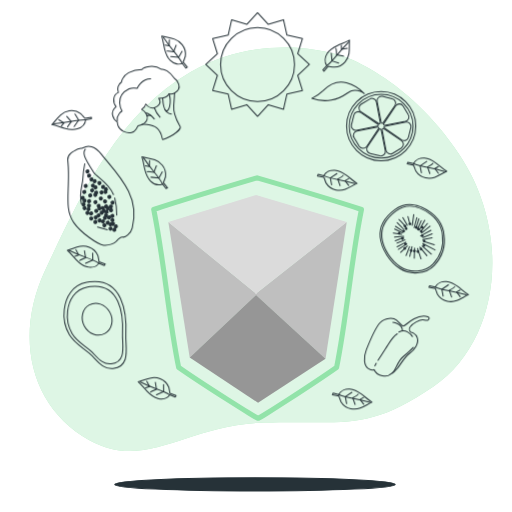
t = 0.00 s
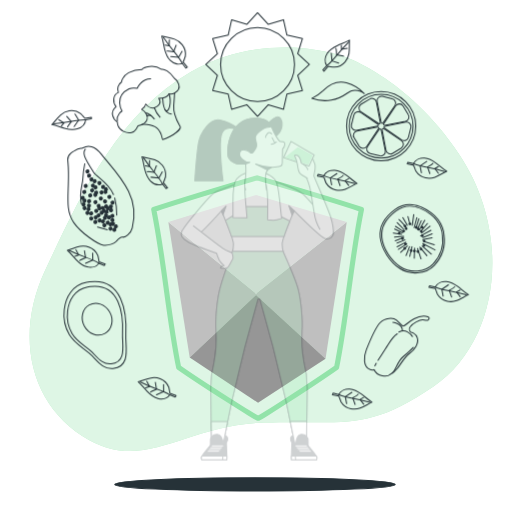
t = 0.25 s
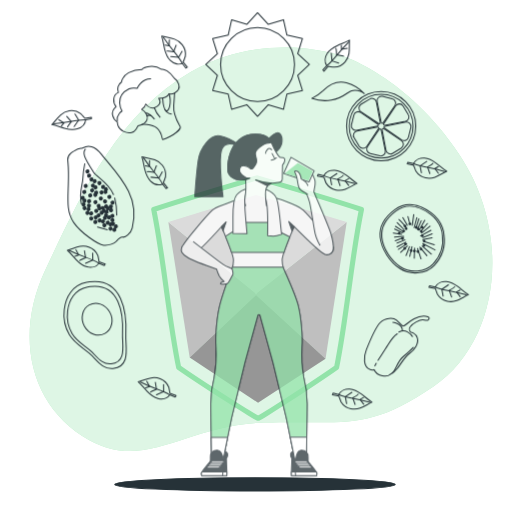
t = 0.50 s
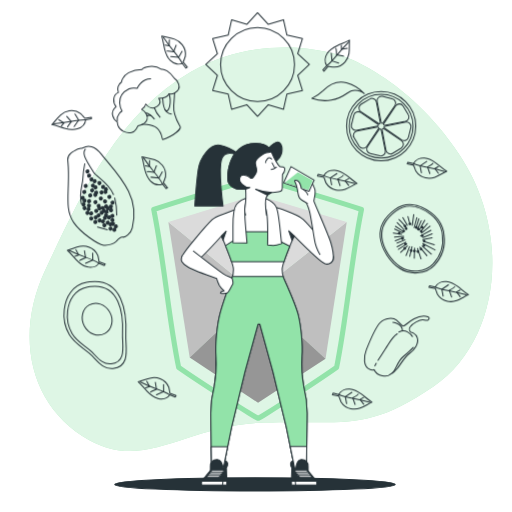
t = 0.75 s
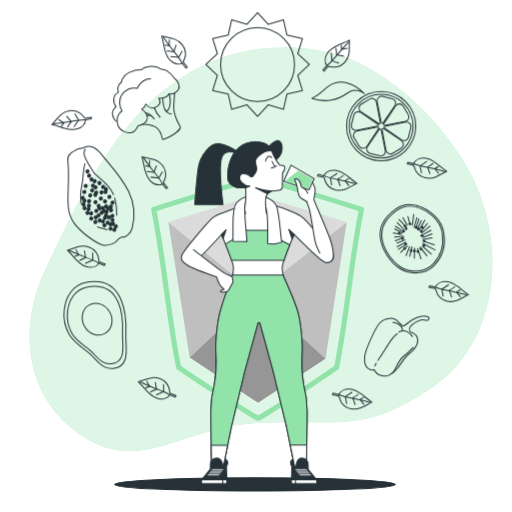
t = 1.00 s

The animated SVG that drew these frames (rendered in a browser with its animation timeline set to each time). Animation: 1 CSS @keyframes rule; one cycle of 1.00 s.

<svg class="animated" id="freepik_stories-boost-your-inmune-system" xmlns="http://www.w3.org/2000/svg" viewBox="0 0 500 500" version="1.1" xmlns:xlink="http://www.w3.org/1999/xlink" xmlns:svgjs="http://svgjs.com/svgjs"><style>svg#freepik_stories-boost-your-inmune-system:not(.animated) .animable {opacity: 0;}svg#freepik_stories-boost-your-inmune-system.animated #freepik--Character--inject-78 {animation: 1s 1 forwards cubic-bezier(.36,-0.01,.5,1.38) slideDown;animation-delay: 0s;}            @keyframes slideDown {                0% {                    opacity: 0;                    transform: translateY(-30px);                }                100% {                    opacity: 1;                    transform: translateY(0);                }            }        </style><g id="freepik--background-simple--inject-78" class="animable" style="transform-origin: 254.859px 243.357px;"><path d="M333.83,54.54S259.33,28.05,186.2,70.23s-110,125.9-141.73,193S31,398.49,86.85,429.6s93.79-14.75,172.11-17,99.38,9,164.37-35.28,76.74-148.73,25.47-226S333.83,54.54,333.83,54.54Z" style="fill: rgb(146, 227, 169); transform-origin: 254.859px 243.357px;" id="eld5h2qqokhm" class="animable"></path><g id="elazh02aa7y7v"><path d="M333.83,54.54S259.33,28.05,186.2,70.23s-110,125.9-141.73,193S31,398.49,86.85,429.6s93.79-14.75,172.11-17,99.38,9,164.37-35.28,76.74-148.73,25.47-226S333.83,54.54,333.83,54.54Z" style="fill: rgb(255, 255, 255); opacity: 0.7; transform-origin: 254.859px 243.357px;" class="animable"></path></g></g><g id="freepik--Shield--inject-78" class="animable" style="transform-origin: 251.565px 291.162px;"><path d="M353,204.55c-34-11.19-101.88-30.82-102-30.87,0,0-66.85,19.68-100.87,30.87,10.42,51.38,13.89,102.77,24.31,154.16,23.4,16.49,77.23,50.23,77.64,49.93.51.37,53.26-33.44,76.65-49.93C339.08,307.32,342.55,255.93,353,204.55Z" style="fill: none; stroke: rgb(146, 227, 169); stroke-linecap: round; stroke-linejoin: round; stroke-width: 5px; transform-origin: 251.565px 291.162px;" id="elb46r0vy5u3k" class="animable"></path><path d="M338.64,216.78c-29.21-9.61-87.49-26.47-87.63-26.51s-57.41,16.9-86.62,26.51c8.94,44.13,11.93,88.26,20.87,132.4,20.1,14.16,66.33,43.13,66.68,42.88.44.31,45.74-28.73,65.83-42.88C326.71,305,329.7,260.91,338.64,216.78Z" style="fill: none; transform-origin: 251.515px 291.166px;" id="el1kooezyfnnv" class="animable"></path><polygon points="185.26 349.18 250.9 287.34 164.39 216.78 185.26 349.18" style="fill: rgb(191, 191, 191); transform-origin: 207.645px 282.98px;" id="eleegnq4kyug" class="animable"></polygon><polygon points="317.89 350.44 249.17 287.34 338.64 216.78 317.89 350.44" style="fill: rgb(191, 191, 191); transform-origin: 293.905px 283.61px;" id="elkf6ysqg00k" class="animable"></polygon><polygon points="250.9 285.93 338.64 216.78 250.04 190.53 164.39 216.78 249.17 285.93 249.17 287.34 250.04 286.63 250.9 287.34 250.9 285.93" style="fill: rgb(219, 219, 219); transform-origin: 251.515px 238.935px;" id="elj2dk207uz68" class="animable"></polygon><polygon points="317.89 350.44 250.04 288.15 185.26 349.18 252 393.29 317.89 350.44" style="fill: rgb(150, 150, 150); transform-origin: 251.575px 340.72px;" id="eloawqjylvm1" class="animable"></polygon></g><g id="freepik--Floor--inject-78" class="animable" style="transform-origin: 249px 473.03px;"><ellipse cx="249" cy="473.03" rx="137" ry="6.5" style="fill: rgb(38, 50, 56); stroke: rgb(38, 50, 56); stroke-linecap: round; stroke-linejoin: round; transform-origin: 249px 473.03px;" id="elq0g8bvmg5ql" class="animable"></ellipse></g><g id="freepik--Character--inject-78" class="animable animator-active" style="transform-origin: 251.494px 304.904px;"><path d="M205.44,458.11s-8.83,10.27-8.83,11.71a7.32,7.32,0,0,0,.41,2.47h24.45a60.8,60.8,0,0,0,0-6.78c-.2-3.7-.41-10.07-.41-10.07s1.65-2.47,1.23-4.52-2.87-2.47-3.49-2.47c0,0-6.24-1.74-9.25,1.23Z" style="fill: rgb(38, 50, 56); stroke: rgb(38, 50, 56); stroke-linecap: round; stroke-linejoin: round; transform-origin: 209.484px 460.117px;" id="el6a7lbu3y4no" class="animable"></path><path d="M196.61,469.82a7.32,7.32,0,0,0,.41,2.47h24.45s.1-1.52.09-3.7H197.18A3.29,3.29,0,0,0,196.61,469.82Z" style="fill: rgb(255, 255, 255); stroke: rgb(38, 50, 56); stroke-linecap: round; stroke-linejoin: round; transform-origin: 209.085px 470.44px;" id="elslrp108muxj" class="animable"></path><line x1="217.36" y1="472.49" x2="217.98" y2="465.3" style="fill: none; stroke: rgb(38, 50, 56); stroke-linecap: round; stroke-linejoin: round; transform-origin: 217.67px 468.895px;" id="elr63s82iooep" class="animable"></line><path d="M300.65,458.11s8.84,10.27,8.84,11.71a7.32,7.32,0,0,1-.41,2.47H284.63a60.8,60.8,0,0,1,0-6.78c.2-3.7.41-10.07.41-10.07s-1.65-2.47-1.24-4.52,2.88-2.47,3.5-2.47c0,0,6.24-1.74,9.24,1.23Z" style="fill: rgb(38, 50, 56); stroke: rgb(38, 50, 56); stroke-linecap: round; stroke-linejoin: round; transform-origin: 296.612px 460.117px;" id="el1muqkky6wl" class="animable"></path><path d="M309.49,469.82a7.32,7.32,0,0,1-.41,2.47H284.63s-.11-1.52-.1-3.7h24.39A3.29,3.29,0,0,1,309.49,469.82Z" style="fill: rgb(255, 255, 255); stroke: rgb(38, 50, 56); stroke-linecap: round; stroke-linejoin: round; transform-origin: 297.01px 470.44px;" id="elsib0swoa6mj" class="animable"></path><line x1="288.73" y1="472.49" x2="288.12" y2="465.3" style="fill: none; stroke: rgb(38, 50, 56); stroke-linecap: round; stroke-linejoin: round; transform-origin: 288.425px 468.895px;" id="elgys31cqir0p" class="animable"></line><path d="M296.3,213.05c-4.19-4-6.07-4.2-14.68-7.73a94.27,94.27,0,0,0-13.48-4.64c-3.06-.47-6.12-.91-9.19-1.35-2.26-.33-4.46-1.22-6.78-1a111.12,111.12,0,0,0-14.48,2.37,95,95,0,0,0-13.47,4.64c-8.61,3.53-12.81,3.75-17,7.73S177.4,246,177.62,249.93s6.41,7.95,11.26,6S216.27,229,216.27,229,228,256.11,228,261.63s-1.1,7.51-1.54,8.61-9.28,25.18-11.93,36-4.42,29.59-3.53,40.19A123.72,123.72,0,0,1,209.2,376a101.11,101.11,0,0,0-3.31,25.84c0,13,.66,49.91.66,50.79V458l11.26-.88,8.4-41.52,13-53.89,12.81-46.59.87-.07.87.07,12.81,46.59,13,53.89L288,457.08l11.27.88v-5.3c0-.88.66-37.76.66-50.79A101.11,101.11,0,0,0,296.64,376a123.72,123.72,0,0,1-1.77-29.6c.88-10.6-.88-29.37-3.54-40.19s-13.8-34.89-14.24-36-1.55-3.09-1.55-8.61S287.25,229,287.25,229s24.84,25,29.7,26.94,8.72-2,8.95-6S300.5,217,296.3,213.05Z" style="fill: rgb(255, 255, 255); stroke: rgb(38, 50, 56); stroke-linecap: round; stroke-linejoin: round; transform-origin: 251.76px 328.148px;" id="elkkw22sq0o2" class="animable"></path><path d="M294.87,346.43c.88-10.6-.88-29.37-3.54-40.19s-13.8-34.89-14.24-36c-.16-.4-.42-.93-.67-1.71H227.1c-.26.78-.51,1.31-.67,1.71-.44,1.11-9.28,25.18-11.93,36s-4.42,29.59-3.53,40.19A123.72,123.72,0,0,1,209.2,376a101.11,101.11,0,0,0-3.31,25.84c0,13,.66,49.91.66,50.79V458l11.26-.88,8.4-41.52,13-53.89,12.81-46.59.87-.07.87.07,12.81,46.59,13,53.89L288,457.08l11.27.88v-5.3c0-.88.66-37.76.66-50.79A101.11,101.11,0,0,0,296.64,376,123.72,123.72,0,0,1,294.87,346.43Z" style="fill: rgb(146, 227, 169); stroke: rgb(38, 50, 56); stroke-linecap: round; stroke-linejoin: round; transform-origin: 252.91px 363.265px;" id="elqtdod9dz8l" class="animable"></path><path d="M283.05,239.06,271,233l-5.7-32.69-2.29-.34,2.69,24.82H233.92L236.49,201c-.59.16-1.4.4-2.42.72L228.62,233l-8.42,5.45c2,5,4.35,11,5.94,15.78h51.24C278.89,249.59,281.1,243.89,283.05,239.06Z" style="fill: rgb(146, 227, 169); stroke: rgb(38, 50, 56); stroke-linecap: round; stroke-linejoin: round; transform-origin: 251.625px 227.1px;" id="elotvr72mcym" class="animable"></path><polygon points="287.25 228.95 282 223.97 285.13 233.03 287.25 228.95" style="fill: rgb(38, 50, 56); stroke: rgb(38, 50, 56); stroke-linecap: round; stroke-linejoin: round; transform-origin: 284.625px 228.5px;" id="elanitmyzl887" class="animable"></polygon><polygon points="216.27 228.95 220.89 224.31 217.82 233.03 216.27 228.95" style="fill: rgb(38, 50, 56); stroke: rgb(38, 50, 56); stroke-linecap: round; stroke-linejoin: round; transform-origin: 218.58px 228.67px;" id="eliwsh40eqgc" class="animable"></polygon><path d="M206.27,434.89c.15,9.59.28,17.37.28,17.77V458l11.26-.88,4.49-22.19Z" style="fill: rgb(255, 255, 255); stroke: rgb(38, 50, 56); stroke-linecap: round; stroke-linejoin: round; transform-origin: 214.285px 446.445px;" id="el0jt9c9snv6uq" class="animable"></path><path d="M205.44,458.11V454c0-2.88,1.24-6.58,6.58-6.78s6.09,9.72,6.33,10.74Z" style="fill: rgb(38, 50, 56); stroke: rgb(38, 50, 56); stroke-linecap: round; stroke-linejoin: round; transform-origin: 211.895px 452.663px;" id="elnim9mh82k7s" class="animable"></path><path d="M283.45,434.48l4.57,22.6,11.27.88v-5.3c0-.41.13-8.4.29-18.18Z" style="fill: rgb(255, 255, 255); stroke: rgb(38, 50, 56); stroke-linecap: round; stroke-linejoin: round; transform-origin: 291.515px 446.22px;" id="eljtcoep0iqyr" class="animable"></path><path d="M300.92,458.11V454c0-2.88-1.23-6.58-6.57-6.78s-5.59,10-5.84,11.08Z" style="fill: rgb(38, 50, 56); stroke: rgb(38, 50, 56); stroke-linecap: round; stroke-linejoin: round; transform-origin: 294.715px 452.759px;" id="eldxsh7zppndj" class="animable"></path><path d="M217.62,459.42H207.28a.73.73,0,0,1-.73-.73h0a.73.73,0,0,1,.73-.73h10.34a.73.73,0,0,1,.73.73h0A.73.73,0,0,1,217.62,459.42Z" style="fill: rgb(255, 255, 255); stroke: rgb(38, 50, 56); stroke-linecap: round; stroke-linejoin: round; stroke-width: 0.5px; transform-origin: 212.45px 458.69px;" id="elfj64xrhvnrb" class="animable"></path><path d="M216.31,461.11H206a.73.73,0,0,1-.73-.73h0a.73.73,0,0,1,.73-.73h10.34a.73.73,0,0,1,.73.73h0A.73.73,0,0,1,216.31,461.11Z" style="fill: rgb(255, 255, 255); stroke: rgb(38, 50, 56); stroke-linecap: round; stroke-linejoin: round; stroke-width: 0.5px; transform-origin: 211.17px 460.38px;" id="el8i1gwjqr5o" class="animable"></path><path d="M215,462.8H204.66a.73.73,0,0,1-.73-.73h0a.72.72,0,0,1,.73-.73H215a.73.73,0,0,1,.73.73h0A.73.73,0,0,1,215,462.8Z" style="fill: rgb(255, 255, 255); stroke: rgb(38, 50, 56); stroke-linecap: round; stroke-linejoin: round; stroke-width: 0.5px; transform-origin: 209.83px 462.07px;" id="ele97cfesa8u" class="animable"></path><path d="M213.68,464.49H203.34a.73.73,0,0,1-.73-.73h0a.73.73,0,0,1,.73-.73h10.34a.72.72,0,0,1,.73.73h0A.73.73,0,0,1,213.68,464.49Z" style="fill: rgb(255, 255, 255); stroke: rgb(38, 50, 56); stroke-linecap: round; stroke-linejoin: round; stroke-width: 0.5px; transform-origin: 208.51px 463.76px;" id="elfr85wliia5o" class="animable"></path><path d="M288.88,459.42h10.34a.73.73,0,0,0,.73-.73h0a.73.73,0,0,0-.73-.73H288.88a.73.73,0,0,0-.73.73h0A.73.73,0,0,0,288.88,459.42Z" style="fill: rgb(255, 255, 255); stroke: rgb(38, 50, 56); stroke-linecap: round; stroke-linejoin: round; stroke-width: 0.5px; transform-origin: 294.05px 458.69px;" id="ellmdh4z4yid" class="animable"></path><path d="M290.19,461.11h10.35a.73.73,0,0,0,.73-.73h0a.73.73,0,0,0-.73-.73H290.19a.73.73,0,0,0-.73.73h0A.73.73,0,0,0,290.19,461.11Z" style="fill: rgb(255, 255, 255); stroke: rgb(38, 50, 56); stroke-linecap: round; stroke-linejoin: round; stroke-width: 0.5px; transform-origin: 295.365px 460.38px;" id="el0wv3eeq5tel" class="animable"></path><path d="M291.51,462.8h10.34a.73.73,0,0,0,.73-.73h0a.73.73,0,0,0-.73-.73H291.51a.72.72,0,0,0-.73.73h0A.73.73,0,0,0,291.51,462.8Z" style="fill: rgb(255, 255, 255); stroke: rgb(38, 50, 56); stroke-linecap: round; stroke-linejoin: round; stroke-width: 0.5px; transform-origin: 296.68px 462.07px;" id="elnvm4042id3q" class="animable"></path><path d="M292.82,464.49h10.34a.73.73,0,0,0,.73-.73h0a.72.72,0,0,0-.73-.73H292.82a.73.73,0,0,0-.73.73h0A.73.73,0,0,0,292.82,464.49Z" style="fill: rgb(255, 255, 255); stroke: rgb(38, 50, 56); stroke-linecap: round; stroke-linejoin: round; stroke-width: 0.5px; transform-origin: 297.99px 463.76px;" id="elbqcstrk8lq" class="animable"></path><path d="M188.94,243.73s24.9,19.39,29.19,22.25,8.57,3.47,8.78,4.9,1.22,3.88.2,5.51-3.47,7.35-4.9,8-5.51,1.22-6.53.61.82-1.83,1.43-2a17.73,17.73,0,0,1,1.84-.41,22.12,22.12,0,0,1-4.7-5.3,44.27,44.27,0,0,1-2.65-6.74s-22.25-7.75-28-11.22-8.17-6.74-5.31-11.43" style="fill: rgb(255, 255, 255); stroke: rgb(38, 50, 56); stroke-linecap: round; stroke-linejoin: round; transform-origin: 202.322px 264.495px;" id="el4medztmpy92" class="animable"></path><path d="M323.65,254.76a6.21,6.21,0,0,0,1.84-3.88c.2-2.45-.21-8-2.45-15.51s-16.53-39.8-16.53-40.62,2-7.55,1-11.23-4.49-9.18-4.49-9.18L291.4,177.6s1.43,12.05,4.49,14.7,5.11,8,6.33,12.45,3.27,18.17,4.69,26.53A41.37,41.37,0,0,0,312.43,247" style="fill: rgb(255, 255, 255); stroke: rgb(38, 50, 56); stroke-linecap: round; stroke-linejoin: round; transform-origin: 308.467px 214.55px;" id="el0gzq6ptumxtb" class="animable"></path><polygon points="306.81 174.41 301.8 185.41 277.04 176.97 284.21 161.25 306.81 174.41" style="fill: rgb(255, 255, 255); stroke: rgb(38, 50, 56); stroke-linecap: round; stroke-linejoin: round; transform-origin: 291.925px 173.33px;" id="el16sizs2nq46" class="animable"></polygon><polygon points="277.93 176.99 290.99 166.79 305.49 174.75 301.4 184.14 277.93 176.99" style="fill: rgb(146, 227, 169); transform-origin: 291.71px 175.465px;" id="el9e9xh5psdtg" class="animable"></polygon><path d="M300.18,197.2s-5.92-3.27-7.35-4.9-2-5.51-2.45-9a32.91,32.91,0,0,0-2.65-8.16s1-1.43,3.26.2,3.27,7.14,3.27,7.14,5.51,2.86,6.33,6.33" style="fill: rgb(255, 255, 255); stroke: rgb(38, 50, 56); stroke-linecap: round; stroke-linejoin: round; transform-origin: 294.16px 185.88px;" id="elfxx9n0qd3y" class="animable"></path><path d="M231.73,147.9a49.47,49.47,0,0,0-16.79-7.51c-9.27-2-19.65,11.48-21.42,24.07s-3.31,35.34-3.31,35.34h27.6s-4.63-34.68-1.54-45.06,14.13-5.08,14.13-5.08Z" style="fill: rgb(38, 50, 56); stroke: rgb(38, 50, 56); stroke-linecap: round; stroke-linejoin: round; transform-origin: 210.97px 169.996px;" id="el3ncpet1awtu" class="animable"></path><path d="M262.65,142.82s8.61-9.72,11.7-3.32-.66,13.48-3.75,15.68-3.76,1.11-4.2-.22-5.74-10.82-5.74-10.82Z" style="fill: rgb(38, 50, 56); stroke: rgb(38, 50, 56); stroke-linecap: round; stroke-linejoin: round; transform-origin: 268.083px 146.878px;" id="el1v1sop5tcod" class="animable"></path><path d="M242.55,191.62S235,193.17,231.06,198s-3.53,18.33-3.53,23v14.57l13.69.22s-1.76-19.65-2-24.51.22-12.15.88-14.36A32.76,32.76,0,0,1,242.55,191.62Z" style="fill: rgb(255, 255, 255); stroke: rgb(38, 50, 56); stroke-linecap: round; stroke-linejoin: round; transform-origin: 235.034px 213.705px;" id="elw6ckrxt5zq" class="animable"></path><path d="M258.45,192.07s9.72,3.09,11.93,10.15,3.53,24.3,4,28.49.66,5.74.66,5.74-5.3,1.77-8.17,1.77a38.15,38.15,0,0,1-5.52-.44s.44-24.29-.88-31.14a72.48,72.48,0,0,0-2.65-10.38S258.23,193,258.45,192.07Z" style="fill: rgb(255, 255, 255); stroke: rgb(38, 50, 56); stroke-linecap: round; stroke-linejoin: round; transform-origin: 266.43px 215.145px;" id="elg45bmcartbp" class="animable"></path><path d="M239.9,208.41s-1.55-2.87-.44-9.28.44-15.68.44-15.68h-5.74c-3.32,0-10.6-2.87-11.49-8.17s.22-22.75,11.05-31.36,24.07-4,24.07-4a13,13,0,0,1,7.51,7.51c2.42,6,7.06,13.91,8.39,13.91s5.08,0,4.41,3.09a8.33,8.33,0,0,1-2.2,4.42s-.22,10.38-.22,13.47-2,3.53-7.07,4a31.51,31.51,0,0,1-3.31.11,8.52,8.52,0,0,0-5.3,5c-1.55,4,.22,17.23.22,17.23" style="fill: rgb(255, 255, 255); stroke: rgb(38, 50, 56); stroke-linecap: round; stroke-linejoin: round; transform-origin: 250.303px 173.674px;" id="ell5uh6513i6" class="animable"></path><path d="M265.3,186.43a46,46,0,0,1-15.68-3l11.27,5.48Z" style="fill: rgb(38, 50, 56); stroke: rgb(38, 50, 56); stroke-linecap: round; stroke-linejoin: round; transform-origin: 257.46px 186.17px;" id="el4a4nc29ctf4" class="animable"></path><line x1="265.74" y1="157.61" x2="268.17" y2="162.25" style="fill: none; stroke: rgb(38, 50, 56); stroke-linecap: round; stroke-linejoin: round; transform-origin: 266.955px 159.93px;" id="el855f4ptmlq" class="animable"></line><path d="M269.93,161.81a8.59,8.59,0,0,1-5.08,2.21" style="fill: none; stroke: rgb(38, 50, 56); stroke-linecap: round; stroke-linejoin: round; transform-origin: 267.39px 162.915px;" id="elxql89f10uod" class="animable"></path><path d="M265.3,153.86s-2.21-2.65-4.2-.22-1.77,3.75-1.77,3.75" style="fill: none; stroke: rgb(38, 50, 56); stroke-linecap: round; stroke-linejoin: round; transform-origin: 262.311px 155.002px;" id="ell5ftbo3kb3" class="animable"></path><path d="M257.79,140s-13.25-4.64-24.07,4S221.79,170,222.67,175.28s8.17,8.17,11.49,8.17h5.69l4.24-1.76c-4.63.66-11.26-4.86-9.93-9.5s8-2.21,9.93-.22,3.54-.22,5.75-4-.45-6.84-.45-10.38,7.73-9.93,12.37-10.15a8.35,8.35,0,0,0,3.26-.61A13,13,0,0,0,257.79,140Z" style="fill: rgb(38, 50, 56); stroke: rgb(38, 50, 56); stroke-linecap: round; stroke-linejoin: round; transform-origin: 243.726px 161.103px;" id="ely65hatgsdw" class="animable"></path></g><g id="freepik--Food--inject-78" class="animable" style="transform-origin: 254.075px 205.961px;"><polygon points="302.09 63 290.71 73.51 295.32 88.29 280.2 91.69 276.81 106.8 262.02 102.2 251.51 113.57 241.01 102.2 226.22 106.8 222.83 91.69 207.71 88.29 212.32 73.51 200.94 63 212.32 52.49 207.71 37.71 222.83 34.31 226.22 19.2 241.01 23.8 251.51 12.43 262.02 23.8 276.81 19.2 280.2 34.31 295.32 37.71 290.71 52.49 302.09 63" style="fill: none; stroke: rgb(38, 50, 56); stroke-linecap: round; stroke-linejoin: round; transform-origin: 251.515px 63px;" id="elplcb7tztwd" class="animable"></polygon><circle cx="251.51" cy="63" r="36.09" style="fill: none; stroke: rgb(38, 50, 56); stroke-linecap: round; stroke-linejoin: round; transform-origin: 251.51px 63px;" id="elim18olfwspn" class="animable"></circle><path d="M433.62,229.76s.11-12.65-12.42-21.89-25.27-10.76-35.32-3.32S370,220.08,371.27,231.7s9.53,24.19,19.3,30.57,25.4,5.6,33.49-3.11S435.34,241.81,433.62,229.76Z" style="fill: none; stroke: rgb(38, 50, 56); stroke-linecap: round; stroke-linejoin: round; transform-origin: 402.585px 233.146px;" id="eli5fuh6faos" class="animable"></path><path d="M432.08,229.91s.11-12-11.79-20.78-24-10.22-33.53-3.15-15,14.75-13.88,25.78,9.05,23,18.33,29,24.12,5.32,31.8-3S433.72,241.36,432.08,229.91Z" style="fill: none; stroke: rgb(38, 50, 56); stroke-linecap: round; stroke-linejoin: round; transform-origin: 402.624px 233.103px;" id="elm01hu3md1a" class="animable"></path><line x1="404.02" y1="209.55" x2="402.62" y2="220.05" style="fill: none; stroke: rgb(38, 50, 56); stroke-linecap: round; stroke-linejoin: round; transform-origin: 403.32px 214.8px;" id="elqc1qnloai" class="animable"></line><line x1="398.38" y1="211.52" x2="400.28" y2="218.6" style="fill: none; stroke: rgb(38, 50, 56); stroke-linecap: round; stroke-linejoin: round; transform-origin: 399.33px 215.06px;" id="el6ooobb0umnp" class="animable"></line><line x1="393.32" y1="212.49" x2="397.82" y2="220.04" style="fill: none; stroke: rgb(38, 50, 56); stroke-linecap: round; stroke-linejoin: round; transform-origin: 395.57px 216.265px;" id="elqvfyvkcgv0f" class="animable"></line><path d="M389.6,214.33c.51.45,6.88,7.24,6.88,7.24" style="fill: none; stroke: rgb(38, 50, 56); stroke-linecap: round; stroke-linejoin: round; transform-origin: 393.04px 217.95px;" id="el2mr2xml6cys" class="animable"></path><line x1="387.88" y1="217.32" x2="394.05" y2="223.64" style="fill: none; stroke: rgb(38, 50, 56); stroke-linecap: round; stroke-linejoin: round; transform-origin: 390.965px 220.48px;" id="elibidvcbhwb" class="animable"></line><line x1="393.39" y1="225.77" x2="386.19" y2="220.95" style="fill: none; stroke: rgb(38, 50, 56); stroke-linecap: round; stroke-linejoin: round; transform-origin: 389.79px 223.36px;" id="el9n28kzv6956" class="animable"></line><line x1="393" y1="227.23" x2="385.4" y2="223.57" style="fill: none; stroke: rgb(38, 50, 56); stroke-linecap: round; stroke-linejoin: round; transform-origin: 389.2px 225.4px;" id="elzdfq2bhgqf" class="animable"></line><line x1="392.15" y1="228.89" x2="384.06" y2="227.49" style="fill: none; stroke: rgb(38, 50, 56); stroke-linecap: round; stroke-linejoin: round; transform-origin: 388.105px 228.19px;" id="eldsw8jpyfr7p" class="animable"></line><line x1="394.19" y1="230.68" x2="385.28" y2="231.57" style="fill: none; stroke: rgb(38, 50, 56); stroke-linecap: round; stroke-linejoin: round; transform-origin: 389.735px 231.125px;" id="elen6tjemibv7" class="animable"></line><line x1="393.95" y1="231.97" x2="386" y2="235.21" style="fill: none; stroke: rgb(38, 50, 56); stroke-linecap: round; stroke-linejoin: round; transform-origin: 389.975px 233.59px;" id="el3qn1kyvztfb" class="animable"></line><line x1="395.54" y1="234.27" x2="387.74" y2="237.34" style="fill: none; stroke: rgb(38, 50, 56); stroke-linecap: round; stroke-linejoin: round; transform-origin: 391.64px 235.805px;" id="elsgwoud1tuv8" class="animable"></line><line x1="396.32" y1="236.46" x2="387.82" y2="241.01" style="fill: none; stroke: rgb(38, 50, 56); stroke-linecap: round; stroke-linejoin: round; transform-origin: 392.07px 238.735px;" id="elt6wm8oh241k" class="animable"></line><line x1="397.23" y1="238.16" x2="388.94" y2="243.5" style="fill: none; stroke: rgb(38, 50, 56); stroke-linecap: round; stroke-linejoin: round; transform-origin: 393.085px 240.83px;" id="elm35n3vc5p8" class="animable"></line><line x1="397.85" y1="240.2" x2="391.21" y2="246.39" style="fill: none; stroke: rgb(38, 50, 56); stroke-linecap: round; stroke-linejoin: round; transform-origin: 394.53px 243.295px;" id="elb8o7dk8dpdc" class="animable"></line><line x1="399.97" y1="240.86" x2="396.54" y2="249.57" style="fill: none; stroke: rgb(38, 50, 56); stroke-linecap: round; stroke-linejoin: round; transform-origin: 398.255px 245.215px;" id="elsuly2xu0mlq" class="animable"></line><line x1="402.37" y1="240.86" x2="400.1" y2="250.29" style="fill: none; stroke: rgb(38, 50, 56); stroke-linecap: round; stroke-linejoin: round; transform-origin: 401.235px 245.575px;" id="elu09oo17on7" class="animable"></line><line x1="404.85" y1="242.14" x2="404.54" y2="252.09" style="fill: none; stroke: rgb(38, 50, 56); stroke-linecap: round; stroke-linejoin: round; transform-origin: 404.695px 247.115px;" id="elunvgagk1ds" class="animable"></line><line x1="407.76" y1="242.59" x2="411.15" y2="252.78" style="fill: none; stroke: rgb(38, 50, 56); stroke-linecap: round; stroke-linejoin: round; transform-origin: 409.455px 247.685px;" id="el8rzs58vrov9" class="animable"></line><line x1="410.08" y1="241.32" x2="416.87" y2="249.68" style="fill: none; stroke: rgb(38, 50, 56); stroke-linecap: round; stroke-linejoin: round; transform-origin: 413.475px 245.5px;" id="el9dwfsw8k3xq" class="animable"></line><line x1="412.25" y1="240.22" x2="421.25" y2="248.12" style="fill: none; stroke: rgb(38, 50, 56); stroke-linecap: round; stroke-linejoin: round; transform-origin: 416.75px 244.17px;" id="el8rmqcue03m5" class="animable"></line><line x1="412.89" y1="237.78" x2="424.82" y2="244.05" style="fill: none; stroke: rgb(38, 50, 56); stroke-linecap: round; stroke-linejoin: round; transform-origin: 418.855px 240.915px;" id="elkraxl9m3oji" class="animable"></line><line x1="414.21" y1="235.93" x2="424.17" y2="238.97" style="fill: none; stroke: rgb(38, 50, 56); stroke-linecap: round; stroke-linejoin: round; transform-origin: 419.19px 237.45px;" id="el9djal6efyq" class="animable"></line><line x1="412.96" y1="233.94" x2="421.97" y2="232.23" style="fill: none; stroke: rgb(38, 50, 56); stroke-linecap: round; stroke-linejoin: round; transform-origin: 417.465px 233.085px;" id="elyzr3l5qqe1" class="animable"></line><line x1="412.99" y1="231.85" x2="422.04" y2="228.38" style="fill: none; stroke: rgb(38, 50, 56); stroke-linecap: round; stroke-linejoin: round; transform-origin: 417.515px 230.115px;" id="elnnnms43quvg" class="animable"></line><line x1="420.86" y1="224.94" x2="410.65" y2="230.4" style="fill: none; stroke: rgb(38, 50, 56); stroke-linecap: round; stroke-linejoin: round; transform-origin: 415.755px 227.67px;" id="eljjm0g61loaa" class="animable"></line><line x1="419.95" y1="220.84" x2="411.59" y2="227.62" style="fill: none; stroke: rgb(38, 50, 56); stroke-linecap: round; stroke-linejoin: round; transform-origin: 415.77px 224.23px;" id="eliyoqr5kta9f" class="animable"></line><line x1="417.39" y1="218.29" x2="411.6" y2="225.22" style="fill: none; stroke: rgb(38, 50, 56); stroke-linecap: round; stroke-linejoin: round; transform-origin: 414.495px 221.755px;" id="ela9q474obqhw" class="animable"></line><line x1="414.78" y1="215.09" x2="409.47" y2="224.56" style="fill: none; stroke: rgb(38, 50, 56); stroke-linecap: round; stroke-linejoin: round; transform-origin: 412.125px 219.825px;" id="el05dbb87ld81k" class="animable"></line><line x1="411.44" y1="215.47" x2="408.24" y2="222.88" style="fill: none; stroke: rgb(38, 50, 56); stroke-linecap: round; stroke-linejoin: round; transform-origin: 409.84px 219.175px;" id="elxdzjcda9ujm" class="animable"></line><line x1="409.09" y1="213.7" x2="406.59" y2="222.03" style="fill: none; stroke: rgb(38, 50, 56); stroke-linecap: round; stroke-linejoin: round; transform-origin: 407.84px 217.865px;" id="elqdicguayek" class="animable"></line><line x1="407.09" y1="212.55" x2="404.53" y2="222.32" style="fill: none; stroke: rgb(38, 50, 56); stroke-linecap: round; stroke-linejoin: round; transform-origin: 405.81px 217.435px;" id="ely6tvh2yefi" class="animable"></line><g id="elxs3u2espqw"><circle cx="394.17" cy="225.56" r="1.36" style="fill: rgb(38, 50, 56); transform-origin: 394.17px 225.56px; transform: rotate(-57.01deg);" class="animable"></circle></g><path d="M396.48,221.57a1.36,1.36,0,1,1-.13-1.92A1.37,1.37,0,0,1,396.48,221.57Z" style="fill: rgb(38, 50, 56); transform-origin: 395.454px 220.675px;" id="elok0hbbqvz2i" class="animable"></path><path d="M401.3,219.49a1.36,1.36,0,1,1-.12-1.91A1.36,1.36,0,0,1,401.3,219.49Z" style="fill: rgb(38, 50, 56); transform-origin: 400.275px 218.596px;" id="elhotwlkzlu3m" class="animable"></path><path d="M407.61,222.92a1.36,1.36,0,1,1-.13-1.91A1.37,1.37,0,0,1,407.61,222.92Z" style="fill: rgb(38, 50, 56); transform-origin: 406.579px 222.031px;" id="el7aytdpdhovg" class="animable"></path><path d="M413.36,222.87a1.35,1.35,0,1,1-.12-1.91A1.35,1.35,0,0,1,413.36,222.87Z" style="fill: rgb(38, 50, 56); transform-origin: 412.35px 221.975px;" id="elm25xhjw4a4e" class="animable"></path><path d="M412.34,226.77a1.35,1.35,0,1,1-.13-1.91A1.36,1.36,0,0,1,412.34,226.77Z" style="fill: rgb(38, 50, 56); transform-origin: 411.323px 225.88px;" id="elecxim00ozu5" class="animable"></path><path d="M413.41,231a1.35,1.35,0,1,1-.12-1.92A1.36,1.36,0,0,1,413.41,231Z" style="fill: rgb(38, 50, 56); transform-origin: 412.402px 230.099px;" id="eluftcexpw42" class="animable"></path><path d="M415.19,236.19a1.36,1.36,0,1,1-.13-1.91A1.35,1.35,0,0,1,415.19,236.19Z" style="fill: rgb(38, 50, 56); transform-origin: 414.163px 235.301px;" id="elgc9hn38ph5a" class="animable"></path><path d="M415,240.52a1.35,1.35,0,1,1-.12-1.91A1.35,1.35,0,0,1,415,240.52Z" style="fill: rgb(38, 50, 56); transform-origin: 413.99px 239.625px;" id="ele87oy3buu79" class="animable"></path><path d="M412.18,244.07a1.36,1.36,0,1,1-.12-1.91A1.35,1.35,0,0,1,412.18,244.07Z" style="fill: rgb(38, 50, 56); transform-origin: 411.158px 243.176px;" id="el8n7qiu4p7ut" class="animable"></path><path d="M409.14,246.51a1.36,1.36,0,1,1-.13-1.92A1.36,1.36,0,0,1,409.14,246.51Z" style="fill: rgb(38, 50, 56); transform-origin: 408.116px 245.615px;" id="eloi7z2v9j9m9" class="animable"></path><path d="M405.74,245.93a1.36,1.36,0,1,1-.12-1.92A1.36,1.36,0,0,1,405.74,245.93Z" style="fill: rgb(38, 50, 56); transform-origin: 404.72px 245.03px;" id="elhnu952sayp" class="animable"></path><path d="M402.51,245.5a1.35,1.35,0,1,1-.12-1.92A1.36,1.36,0,0,1,402.51,245.5Z" style="fill: rgb(38, 50, 56); transform-origin: 401.503px 244.599px;" id="el8p52qcpz9iy" class="animable"></path><path d="M396.29,243.34a1.36,1.36,0,1,1-.12-1.91A1.35,1.35,0,0,1,396.29,243.34Z" style="fill: rgb(38, 50, 56); transform-origin: 395.268px 242.446px;" id="el5aalkgxooog" class="animable"></path><path d="M397,239.14a1.36,1.36,0,1,1-.13-1.92A1.36,1.36,0,0,1,397,239.14Z" style="fill: rgb(38, 50, 56); transform-origin: 395.976px 238.245px;" id="elxz0or59akrh" class="animable"></path><path d="M394.08,233.88A1.35,1.35,0,1,1,394,232,1.36,1.36,0,0,1,394.08,233.88Z" style="fill: rgb(38, 50, 56); transform-origin: 393.071px 232.981px;" id="elr349c04v6br" class="animable"></path><path d="M390.86,228.65a1.36,1.36,0,1,1-.13-1.91A1.37,1.37,0,0,1,390.86,228.65Z" style="fill: rgb(38, 50, 56); transform-origin: 389.829px 227.761px;" id="el5gvggmunueq" class="animable"></path><path d="M409.47,224.56a1.35,1.35,0,1,1-.12-1.91A1.36,1.36,0,0,1,409.47,224.56Z" style="fill: rgb(38, 50, 56); transform-origin: 408.458px 223.665px;" id="el9x8135n84zb" class="animable"></path><path d="M397.6,224.05a1.35,1.35,0,1,1-.13-1.91A1.35,1.35,0,0,1,397.6,224.05Z" style="fill: rgb(38, 50, 56); transform-origin: 396.585px 223.16px;" id="elsxv2lsgigh" class="animable"></path><circle cx="372.23" cy="123.17" r="33.76" style="fill: none; stroke: rgb(38, 50, 56); stroke-linecap: round; stroke-linejoin: round; transform-origin: 372.23px 123.17px;" id="elel242sxw72c" class="animable"></circle><circle cx="372.23" cy="123.17" r="31.17" style="fill: none; stroke: rgb(38, 50, 56); stroke-linecap: round; stroke-linejoin: round; transform-origin: 372.23px 123.17px;" id="el472nhykhjs4" class="animable"></circle><path d="M367.53,99.46l3.79,20.18a1,1,0,0,1-1.54,1L352.4,109a4.35,4.35,0,0,1,.11-7.23l8.39-5A4.36,4.36,0,0,1,367.53,99.46Z" style="fill: none; stroke: rgb(38, 50, 56); stroke-linecap: round; stroke-linejoin: round; transform-origin: 360.929px 108.436px;" id="eltirnrjgwomb" class="animable"></path><path d="M352.15,109.73l16.94,11.59a1,1,0,0,1-.37,1.81l-20.53,4a4.36,4.36,0,0,1-5-5.19l2.37-9.5A4.36,4.36,0,0,1,352.15,109.73Z" style="fill: none; stroke: rgb(38, 50, 56); stroke-linecap: round; stroke-linejoin: round; transform-origin: 356.314px 118.121px;" id="eld8tn9uma6te" class="animable"></path><path d="M348.53,127.86l20.17-3.78a1,1,0,0,1,1,1.54L358.07,143a4.36,4.36,0,0,1-7.24-.11l-5-8.39A4.36,4.36,0,0,1,348.53,127.86Z" style="fill: none; stroke: rgb(38, 50, 56); stroke-linecap: round; stroke-linejoin: round; transform-origin: 357.494px 134.471px;" id="el8ip7h2cabu8" class="animable"></path><path d="M358.79,143.25l11.59-16.94a1,1,0,0,1,1.81.37l4.05,20.53a4.35,4.35,0,0,1-5.19,5l-9.5-2.36A4.36,4.36,0,0,1,358.79,143.25Z" style="fill: none; stroke: rgb(38, 50, 56); stroke-linecap: round; stroke-linejoin: round; transform-origin: 367.207px 139.088px;" id="elb3qci55g9jr" class="animable"></path><path d="M376.93,146.87l-3.79-20.18a1,1,0,0,1,1.55-1l17.37,11.65a4.35,4.35,0,0,1-.1,7.23l-8.4,5.05A4.35,4.35,0,0,1,376.93,146.87Z" style="fill: none; stroke: rgb(38, 50, 56); stroke-linecap: round; stroke-linejoin: round; transform-origin: 383.533px 137.92px;" id="elwu3r9gcnau" class="animable"></path><path d="M392.31,136.61,375.37,125a1,1,0,0,1,.37-1.81l20.53-4a4.36,4.36,0,0,1,5,5.19l-2.37,9.5A4.36,4.36,0,0,1,392.31,136.61Z" style="fill: none; stroke: rgb(38, 50, 56); stroke-linecap: round; stroke-linejoin: round; transform-origin: 388.146px 128.208px;" id="eln0tluakcdj" class="animable"></path><path d="M395.93,118.47l-20.17,3.78a1,1,0,0,1-1-1.54l11.66-17.38a4.36,4.36,0,0,1,7.23.11l5,8.39A4.36,4.36,0,0,1,395.93,118.47Z" style="fill: none; stroke: rgb(38, 50, 56); stroke-linecap: round; stroke-linejoin: round; transform-origin: 386.975px 111.863px;" id="elgnw17fqvves" class="animable"></path><path d="M385.67,103.09,374.08,120a1,1,0,0,1-1.81-.38l-4-20.52a4.36,4.36,0,0,1,5.19-5l9.51,2.36A4.36,4.36,0,0,1,385.67,103.09Z" style="fill: none; stroke: rgb(38, 50, 56); stroke-linecap: round; stroke-linejoin: round; transform-origin: 377.291px 107.223px;" id="el8t43binv04o" class="animable"></path><path d="M355.76,91.39A36.88,36.88,0,0,0,338.39,80.8c-11-3-18.22,3-22.88,7.62a44.41,44.41,0,0,1-11,7.63,38.3,38.3,0,0,0,19.07,1.69c11-1.69,16.13-7.94,19.06-8.89C350,86.45,355.76,91.39,355.76,91.39Z" style="fill: none; stroke: rgb(38, 50, 56); stroke-linecap: round; stroke-linejoin: round; transform-origin: 330.135px 89.1243px;" id="el4duf5v60yyg" class="animable"></path><path d="M72.48,147.33s-6.63,3.08-6.34,8.46,1.12,6.8.59,23.76-1.65,27.79,5.33,37.87,23.68,21.4,29.09,22,10.78-2,12.42-3.82,4-4.69,6.26-4.1,7.84-3,9.32-9S133,202,125.53,186.84s-18.91-26.38-26.21-35.77-13.59-8.45-15.61-7.68l-3.8,1.43S76.81,144.25,72.48,147.33Z" style="fill: none; stroke: rgb(38, 50, 56); stroke-linecap: round; stroke-linejoin: round; transform-origin: 98.4219px 191.221px;" id="elox91b4tmvpf" class="animable"></path><path d="M87.31,166.73a2,2,0,1,1-2.61-1.18A2,2,0,0,1,87.31,166.73Z" style="fill: rgb(38, 50, 56); transform-origin: 85.4299px 167.412px;" id="elhxmto4jq4v5" class="animable"></path><path d="M88.89,170.9a2,2,0,1,1-2.61-1.18A2,2,0,0,1,88.89,170.9Z" style="fill: rgb(38, 50, 56); transform-origin: 87.0099px 171.582px;" id="ely77hk1epnfr" class="animable"></path><path d="M102.57,181.89a2,2,0,1,1-2.61-1.18A2,2,0,0,1,102.57,181.89Z" style="fill: rgb(38, 50, 56); transform-origin: 100.69px 182.572px;" id="el3himd6ku4b7" class="animable"></path><path d="M101,187.17A2,2,0,1,1,98.39,186,2,2,0,0,1,101,187.17Z" style="fill: rgb(38, 50, 56); transform-origin: 99.1231px 187.861px;" id="elxvxejdnhgzf" class="animable"></path><path d="M104.37,197.57a2,2,0,1,1-1-2.68A2,2,0,0,1,104.37,197.57Z" style="fill: rgb(38, 50, 56); transform-origin: 102.56px 196.719px;" id="eldr5fffhshwi" class="animable"></path><path d="M101.07,208.51a2,2,0,1,1-1-2.68A2,2,0,0,1,101.07,208.51Z" style="fill: rgb(38, 50, 56); transform-origin: 99.2602px 207.659px;" id="el9j926rdsob9" class="animable"></path><path d="M105.34,211.26a2,2,0,1,1-1-2.68A2,2,0,0,1,105.34,211.26Z" style="fill: rgb(38, 50, 56); transform-origin: 103.53px 210.409px;" id="el35bm9ecpgik" class="animable"></path><path d="M102.28,204a2,2,0,1,1-1-2.68A2,2,0,0,1,102.28,204Z" style="fill: rgb(38, 50, 56); transform-origin: 100.47px 203.149px;" id="el36e20qb50pc" class="animable"></path><path d="M103.3,206.7a2,2,0,1,1-1-2.68A2,2,0,0,1,103.3,206.7Z" style="fill: rgb(38, 50, 56); transform-origin: 101.49px 205.849px;" id="el6eemfh2619b" class="animable"></path><path d="M88.66,201.72a2,2,0,1,1-1-2.68A2,2,0,0,1,88.66,201.72Z" style="fill: rgb(38, 50, 56); transform-origin: 86.8502px 200.869px;" id="el5h8ucjhc5sm" class="animable"></path><path d="M99,178.06a2,2,0,1,1-2.61-1.18A2,2,0,0,1,99,178.06Z" style="fill: rgb(38, 50, 56); transform-origin: 97.1199px 178.742px;" id="el71cux017hzw" class="animable"></path><path d="M100.38,193.22A2,2,0,1,1,97.77,192,2,2,0,0,1,100.38,193.22Z" style="fill: rgb(38, 50, 56); transform-origin: 98.4875px 193.867px;" id="el0a1c2wvlk6bi" class="animable"></path><path d="M95.8,187.52a2,2,0,1,1-2.61-1.18A2,2,0,0,1,95.8,187.52Z" style="fill: rgb(38, 50, 56); transform-origin: 93.9199px 188.202px;" id="elyfu6426qpdc" class="animable"></path><path d="M108.64,191.56a2,2,0,1,1-2.62-1.18A2,2,0,0,1,108.64,191.56Z" style="fill: rgb(38, 50, 56); transform-origin: 106.759px 192.239px;" id="elxly05g57g48" class="animable"></path><path d="M110.34,204.65a2,2,0,1,1-2.61-1.19A2,2,0,0,1,110.34,204.65Z" style="fill: rgb(38, 50, 56); transform-origin: 108.457px 205.323px;" id="el0a39it2wyrg7" class="animable"></path><path d="M115,220.43a2,2,0,1,1-2.62-1.18A2,2,0,0,1,115,220.43Z" style="fill: rgb(38, 50, 56); transform-origin: 113.119px 221.109px;" id="elda7z4pyk0tm" class="animable"></path><path d="M110.17,201a2,2,0,1,1-2.62-1.18A2,2,0,0,1,110.17,201Z" style="fill: rgb(38, 50, 56); transform-origin: 108.289px 201.679px;" id="el97p3ghlhd9b" class="animable"></path><path d="M105.51,200.82a2,2,0,1,1-2.61-1.18A2,2,0,0,1,105.51,200.82Z" style="fill: rgb(38, 50, 56); transform-origin: 103.63px 201.502px;" id="ele4ql9dbi9w9" class="animable"></path><path d="M108.47,211.65a2,2,0,1,1-2.62-1.18A2,2,0,0,1,108.47,211.65Z" style="fill: rgb(38, 50, 56); transform-origin: 106.589px 212.329px;" id="el3dzitjso74d" class="animable"></path><path d="M111.73,197.18a2,2,0,1,1-2.62-1.18A2,2,0,0,1,111.73,197.18Z" style="fill: rgb(38, 50, 56); transform-origin: 109.849px 197.859px;" id="elu5y8o2les6" class="animable"></path><path d="M107.26,202.9a2,2,0,1,1-2.61-1.18A2,2,0,0,1,107.26,202.9Z" style="fill: rgb(38, 50, 56); transform-origin: 105.38px 203.582px;" id="ely3ca57bst3r" class="animable"></path><path d="M111.61,210.18A2,2,0,1,1,109,209,2,2,0,0,1,111.61,210.18Z" style="fill: rgb(38, 50, 56); transform-origin: 109.73px 210.862px;" id="elk8f5hog8cpo" class="animable"></path><path d="M112.25,217.86a2,2,0,1,1-2.62-1.18A2,2,0,0,1,112.25,217.86Z" style="fill: rgb(38, 50, 56); transform-origin: 110.369px 218.539px;" id="el392q69fuuy5" class="animable"></path><path d="M111.64,214.29a2,2,0,1,1-2.61-1.18A2,2,0,0,1,111.64,214.29Z" style="fill: rgb(38, 50, 56); transform-origin: 109.76px 214.972px;" id="eluaggyfy418l" class="animable"></path><path d="M113.53,223.68a2,2,0,1,1-2.62-1.18A2,2,0,0,1,113.53,223.68Z" style="fill: rgb(38, 50, 56); transform-origin: 111.649px 224.359px;" id="elya1taw6f66h" class="animable"></path><path d="M99.17,214.64a2,2,0,1,1-2.61-1.18A2,2,0,0,1,99.17,214.64Z" style="fill: rgb(38, 50, 56); transform-origin: 97.2899px 215.322px;" id="el133yfg8628sp" class="animable"></path><path d="M94.31,176.29a2,2,0,1,1-2.61-1.18A2,2,0,0,1,94.31,176.29Z" style="fill: rgb(38, 50, 56); transform-origin: 92.4299px 176.972px;" id="elcw9ysdgl9up" class="animable"></path><path d="M91.84,185.14A2,2,0,1,1,89.22,184,2,2,0,0,1,91.84,185.14Z" style="fill: rgb(38, 50, 56); transform-origin: 89.9716px 185.853px;" id="elzr3chk26yd" class="animable"></path><path d="M95,189.55a2,2,0,1,1-2.62-1.19A2,2,0,0,1,95,189.55Z" style="fill: rgb(38, 50, 56); transform-origin: 93.1155px 190.22px;" id="ely0ref5jwx48" class="animable"></path><path d="M84.2,186.73a2,2,0,1,1-2.61-1.18A2,2,0,0,1,84.2,186.73Z" style="fill: rgb(38, 50, 56); transform-origin: 82.3199px 187.412px;" id="eles4j983i3wa" class="animable"></path><path d="M82.65,192.48A2,2,0,1,1,80,191.3,2,2,0,0,1,82.65,192.48Z" style="fill: rgb(38, 50, 56); transform-origin: 80.7648px 193.148px;" id="elp8zwp9ec0m9" class="animable"></path><path d="M84.39,195.38a2,2,0,1,1-2.61-1.19A2,2,0,0,1,84.39,195.38Z" style="fill: rgb(38, 50, 56); transform-origin: 82.5067px 196.053px;" id="el3h50c39z848" class="animable"></path><path d="M88.9,195.77a2,2,0,1,1-2.61-1.18A2,2,0,0,1,88.9,195.77Z" style="fill: rgb(38, 50, 56); transform-origin: 87.0199px 196.452px;" id="eld7ygxqwu7v8" class="animable"></path><path d="M95.88,205.26a2,2,0,1,1-2.62-1.18A2,2,0,0,1,95.88,205.26Z" style="fill: rgb(38, 50, 56); transform-origin: 93.9986px 205.939px;" id="eluesbzo4qxma" class="animable"></path><path d="M84.45,202.59a2,2,0,1,1-2.61-1.18A2,2,0,0,1,84.45,202.59Z" style="fill: rgb(38, 50, 56); transform-origin: 82.5699px 203.272px;" id="el2rs2x21p4n2" class="animable"></path><path d="M87.25,207.22A2,2,0,1,1,84.64,206,2,2,0,0,1,87.25,207.22Z" style="fill: rgb(38, 50, 56); transform-origin: 85.3575px 207.867px;" id="elxkwi324lrmi" class="animable"></path><path d="M90.92,207.74a2,2,0,1,1-2.62-1.18A2,2,0,0,1,90.92,207.74Z" style="fill: rgb(38, 50, 56); transform-origin: 89.0386px 208.419px;" id="el4lx5rxmoio4" class="animable"></path><path d="M91.23,174.54a2,2,0,1,1-2.61-1.18A2,2,0,0,1,91.23,174.54Z" style="fill: rgb(38, 50, 56); transform-origin: 89.3499px 175.222px;" id="el7ppdu0xeiug" class="animable"></path><path d="M95.12,182.28a2,2,0,1,1-2.61-1.18A2,2,0,0,1,95.12,182.28Z" style="fill: rgb(38, 50, 56); transform-origin: 93.2399px 182.962px;" id="elfkzpz5so7h8" class="animable"></path><path d="M92.63,180.6A2,2,0,1,1,90,179.42,2,2,0,0,1,92.63,180.6Z" style="fill: rgb(38, 50, 56); transform-origin: 90.7474px 181.275px;" id="elog0hfu66m9" class="animable"></path><path d="M90,190.18A2,2,0,1,1,87.41,189,2,2,0,0,1,90,190.18Z" style="fill: rgb(38, 50, 56); transform-origin: 88.1224px 190.869px;" id="elged24n3ku8d" class="animable"></path><path d="M85.55,180.89a2,2,0,1,1-2.61-1.19A2,2,0,0,1,85.55,180.89Z" style="fill: rgb(38, 50, 56); transform-origin: 83.6667px 181.563px;" id="ela2xlov4ohyv" class="animable"></path><path d="M95.06,196.68a2,2,0,1,1-2.61-1.18A2,2,0,0,1,95.06,196.68Z" style="fill: rgb(38, 50, 56); transform-origin: 93.1799px 197.362px;" id="el7vpn0ppa0x7" class="animable"></path><path d="M98.22,200.34a2,2,0,1,1-2.61-1.19A2,2,0,0,1,98.22,200.34Z" style="fill: rgb(38, 50, 56); transform-origin: 96.3367px 201.013px;" id="elh3bi9cwgfu9" class="animable"></path><path d="M99,202.79a2,2,0,1,1-2.61-1.18A2,2,0,0,1,99,202.79Z" style="fill: rgb(38, 50, 56); transform-origin: 97.1199px 203.472px;" id="elog3ohgjs1cd" class="animable"></path><path d="M83.48,199a2,2,0,1,1-2.61-1.18A2,2,0,0,1,83.48,199Z" style="fill: rgb(38, 50, 56); transform-origin: 81.5999px 199.682px;" id="elje31sf54fzj" class="animable"></path><path d="M88.3,203.59a2,2,0,1,1-2.61-1.18A2,2,0,0,1,88.3,203.59Z" style="fill: rgb(38, 50, 56); transform-origin: 86.4199px 204.272px;" id="elfx3bod8nwui" class="animable"></path><path d="M95.36,211.59a2,2,0,1,1-2.61-1.18A2,2,0,0,1,95.36,211.59Z" style="fill: rgb(38, 50, 56); transform-origin: 93.4799px 212.272px;" id="el098c8a2fmd8m" class="animable"></path><path d="M98.15,209.57a2,2,0,1,1-2.61-1.18A2,2,0,0,1,98.15,209.57Z" style="fill: rgb(38, 50, 56); transform-origin: 96.2699px 210.252px;" id="elpct8b3k9jn7" class="animable"></path><path d="M91,212.71a2,2,0,1,1-2.61-1.18A2,2,0,0,1,91,212.71Z" style="fill: rgb(38, 50, 56); transform-origin: 89.1199px 213.392px;" id="el0mvinccpcacj" class="animable"></path><path d="M95,216.1a2,2,0,1,1-2.61-1.18A2,2,0,0,1,95,216.1Z" style="fill: rgb(38, 50, 56); transform-origin: 93.1199px 216.782px;" id="elfw3n2nt53b5" class="animable"></path><path d="M106,206.24a2,2,0,1,1-2.61-1.18A2,2,0,0,1,106,206.24Z" style="fill: rgb(38, 50, 56); transform-origin: 104.12px 206.922px;" id="eldwdp0x1mykl" class="animable"></path><path d="M109.8,222.56a2,2,0,1,1-2.61-1.18A2,2,0,0,1,109.8,222.56Z" style="fill: rgb(38, 50, 56); transform-origin: 107.92px 223.242px;" id="elva36qc6sb0n" class="animable"></path><path d="M107.1,216.82a2,2,0,1,1-2.61-1.19A2,2,0,0,1,107.1,216.82Z" style="fill: rgb(38, 50, 56); transform-origin: 105.217px 217.493px;" id="eli6hna5v3znm" class="animable"></path><path d="M102.41,215.52a2,2,0,1,1-2.61-1.18A2,2,0,0,1,102.41,215.52Z" style="fill: rgb(38, 50, 56); transform-origin: 100.53px 216.202px;" id="el6h02f1liulb" class="animable"></path><path d="M103.85,219.33a2,2,0,1,1-2.61-1.18A2,2,0,0,1,103.85,219.33Z" style="fill: rgb(38, 50, 56); transform-origin: 101.97px 220.012px;" id="elnfkjtth3b3" class="animable"></path><path d="M104.33,212.05a2,2,0,1,1-2.61-1.19A2,2,0,0,1,104.33,212.05Z" style="fill: rgb(38, 50, 56); transform-origin: 102.447px 212.723px;" id="elkn7m4siq1k" class="animable"></path><path d="M109.79,218.38a2,2,0,1,1-2.61-1.18A2,2,0,0,1,109.79,218.38Z" style="fill: rgb(38, 50, 56); transform-origin: 107.91px 219.062px;" id="eln6via4wyb18" class="animable"></path><path d="M104.86,186.68a2,2,0,1,1-2.61-1.18A2,2,0,0,1,104.86,186.68Z" style="fill: rgb(38, 50, 56); transform-origin: 102.98px 187.362px;" id="elv7pips4vzf" class="animable"></path><path d="M101.73,185.89a2,2,0,1,1,2.79.62A2,2,0,0,1,101.73,185.89Z" style="fill: rgb(38, 50, 56); transform-origin: 103.429px 184.834px;" id="elmvir5ods6i" class="animable"></path><path d="M83.3,145.71s-2.06,2.39-.7,6.72,6.37,11.87,9,16,15,10.49,19.17,21.57" style="fill: none; stroke: rgb(38, 50, 56); stroke-linecap: round; stroke-linejoin: round; transform-origin: 96.4528px 167.855px;" id="elzgqj5a82s5" class="animable"></path><path d="M112,193.29A62.35,62.35,0,0,1,114,210" style="fill: none; stroke: rgb(38, 50, 56); stroke-linecap: round; stroke-linejoin: round; transform-origin: 113.004px 201.645px;" id="elfysd2ao4q5a" class="animable"></path><path d="M82.74,159.92a99,99,0,0,0-1.83,14.42c-.28,7.1-4,13.07-1.43,24.76" style="fill: none; stroke: rgb(38, 50, 56); stroke-linecap: round; stroke-linejoin: round; transform-origin: 80.6598px 179.51px;" id="elxibgwwrl1lg" class="animable"></path><path d="M95.27,221.68s5.82,1.85,9.59,2.58" style="fill: none; stroke: rgb(38, 50, 56); stroke-linecap: round; stroke-linejoin: round; transform-origin: 100.065px 222.97px;" id="eltpb3zu7aez" class="animable"></path><path d="M115.59,90.25a7.56,7.56,0,0,0-4.47,6.35,10.29,10.29,0,0,0,2.2,7.58s-4.55,3.95-3.34,8.62a10.54,10.54,0,0,0,4.68,6.51s-.41,5.92,6,9,10.46.42,12-1.88,2.19-3.52,2.19-3.52,7.46-2.11,8.73-6.16-1.75-8.07-5.23-9.91c0,0,3.58-2.56,4-5.3,0,0,3.95,5.11,8.44,3.64s7.25-5,4.26-9.22c0,0,4.18.06,6.71-1.24a7.44,7.44,0,0,0,3.37-3.17,7.51,7.51,0,0,0,5.36-.72c2.58-1.52,5.46-4.56,4-8.71s-4-5.46-4-5.46-3.91-5.32-7.34-7.38-5.35-1.55-5.35-1.55-5.7-3.76-12-2.78-7.16,2.85-7.16,2.85a27.3,27.3,0,0,0-13,3.14c-6.38,3.46-7,9.13-7,9.13A8.36,8.36,0,0,0,115.59,90.25Z" style="fill: none; stroke: rgb(38, 50, 56); stroke-linecap: round; stroke-linejoin: round; transform-origin: 142.33px 97.2453px;" id="elwxsubh55ip8" class="animable"></path><path d="M147.09,76.93c-9.46.23-13.1,9.24-13.1,9.24s-1-.09-3.23-.32a11.16,11.16,0,0,0-4.71.86c-15.36,7.53-6.91,21.72-6.91,21.72s-5.54,3.29-4.65,9.48" style="fill: none; stroke: rgb(38, 50, 56); stroke-linecap: round; stroke-linejoin: round; transform-origin: 130.742px 97.42px;" id="elayazlr811s5" class="animable"></path><path d="M138.36,121.52s9.5-1,14.71,3.45,5.11,10.56,5.68,11.13,7.06-2.42,10.6-4.76,6.86-5.86,6.78-7.12-7.29-10.44-6.47-21.16.78-12.19.78-12.19" style="fill: none; stroke: rgb(38, 50, 56); stroke-linecap: round; stroke-linejoin: round; transform-origin: 157.246px 113.52px;" id="ele2cdx578w75" class="animable"></path><path d="M150.74,105.22a25,25,0,0,0,5.51,9.17" style="fill: none; stroke: rgb(38, 50, 56); stroke-linecap: round; stroke-linejoin: round; transform-origin: 153.495px 109.805px;" id="el5f9a2ddauw" class="animable"></path><path d="M158.88,95.88s.58,10,3.1,12.08,6.08-7,3.1-16.37" style="fill: none; stroke: rgb(38, 50, 56); stroke-linecap: round; stroke-linejoin: round; transform-origin: 162.546px 99.9251px;" id="el3t5xl52al6p" class="animable"></path><path d="M161.06,106.75s1.08,3.17,6.22,4.67" style="fill: none; stroke: rgb(38, 50, 56); stroke-linecap: round; stroke-linejoin: round; transform-origin: 164.17px 109.085px;" id="elqf95i0qooga" class="animable"></path><path d="M142.27,110.41s3.21-.14,8.38,5.68" style="fill: none; stroke: rgb(38, 50, 56); stroke-linecap: round; stroke-linejoin: round; transform-origin: 146.46px 113.25px;" id="el7nm4de5b9xc" class="animable"></path><path d="M143.49,113.24s2.06-1.36,3.85-.4" style="fill: none; stroke: rgb(38, 50, 56); stroke-linecap: round; stroke-linejoin: round; transform-origin: 145.415px 112.869px;" id="elukfh0x4g1mm" class="animable"></path><path d="M401.38,324.58a4,4,0,0,1-.8-5.51c2.16-3.27,9.43-7.08,12.34-6.89s4.11,1.15,5,.43,2.21-2.49-.07-3.32-7.32-1.26-13.48,1.94-8.86,7.41-10.69,7.1-3.21-3.14-6.44-5.78-11.44-2.41-16.16,2.64-10.05,18.05-13.31,26.21-2.13,16.13,2,18.55,5.49.94,5.49.94a10.45,10.45,0,0,0,8.08,6c5.9.68,7.08-.9,7.08-.9a20.53,20.53,0,0,0,7.72-6.31c3.42-4.55,7.29-11.61,11.88-14.72s9.21-9.72,7.51-15S401.38,324.58,401.38,324.58Z" style="fill: none; stroke: rgb(38, 50, 56); stroke-linecap: round; stroke-linejoin: round; transform-origin: 387.496px 337.876px;" id="el5r0v7xddk1" class="animable"></path><path d="M403.64,339.25s-3.24,3.39-9.75,8.9-6.57,12.53-10.81,16.35" style="fill: none; stroke: rgb(38, 50, 56); stroke-linecap: round; stroke-linejoin: round; transform-origin: 393.36px 351.875px;" id="el5y5tu63qvll" class="animable"></path><path d="M383.71,314.75s9.3.9,9.3,8.21" style="fill: none; stroke: rgb(38, 50, 56); stroke-linecap: round; stroke-linejoin: round; transform-origin: 388.36px 318.855px;" id="el17ff7v2hhvf" class="animable"></path><path d="M389.52,324.19s4.45-2.44,8.39-.13,4.86,4.61,4.86,4.61" style="fill: none; stroke: rgb(38, 50, 56); stroke-linecap: round; stroke-linejoin: round; transform-origin: 396.145px 325.868px;" id="elz1ukh20tyug" class="animable"></path><path d="M367.36,354.81a22.42,22.42,0,0,0-1.25,2.53" style="fill: none; stroke: rgb(38, 50, 56); stroke-linecap: round; stroke-linejoin: round; transform-origin: 366.735px 356.075px;" id="el4o180q3njqi" class="animable"></path><path d="M387.94,326s-4,2.46-9.2,11c-3.39,5.53-7,10.71-9.58,14.79" style="fill: none; stroke: rgb(38, 50, 56); stroke-linecap: round; stroke-linejoin: round; transform-origin: 378.55px 338.895px;" id="el6ngfzuar35h" class="animable"></path><path d="M87.43,275.27c-1,.12-2,.28-2.94.47-13.76,2.63-20.34,14.3-21.73,26.5A39.37,39.37,0,0,0,67.81,327c4.75,7.92,12.56,12.31,19.61,18.21,6.84,5.72,12.22,15.78,23,14.64,17.64-1.87,11.9-21.63,12.46-32.53C124,305.2,119.74,271.09,87.43,275.27Z" style="fill: none; stroke: rgb(38, 50, 56); stroke-linecap: round; stroke-linejoin: round; transform-origin: 92.8965px 317.429px;" id="el20jsove6b89" class="animable"></path><path d="M88,279.8c-.86.11-1.74.25-2.62.42C73.11,282.56,67.24,293,66,303.87a35.14,35.14,0,0,0,4.5,22.06c4.25,7.08,11.21,11,17.51,16.26,6.11,5.1,10.9,14.08,20.52,13.07,15.74-1.67,10.62-19.31,11.12-29C120.66,306.51,116.86,276.07,88,279.8Z" style="fill: none; stroke: rgb(38, 50, 56); stroke-linecap: round; stroke-linejoin: round; transform-origin: 92.8942px 317.413px;" id="elqtxnge0ty2" class="animable"></path><g id="elyvj6xdqo7sm"><ellipse cx="94.83" cy="311.67" rx="14.14" ry="15.87" style="fill: none; stroke: rgb(38, 50, 56); stroke-linecap: round; stroke-linejoin: round; transform-origin: 94.83px 311.67px; transform: rotate(-28.96deg);" class="animable"></ellipse></g><path d="M67.58,108.21a16.22,16.22,0,0,0-8.26,3.88c-3.21,2.86-5.64,6.49-8.65,9.57,4.18.81,8.15,2.43,12.25,3.56s8.51,1.76,12.59.55,7.72-4.63,8.12-8.87l5.62-.82v-1.65l-6.35,1.1s-3.59-4.24-4.08-4.62A14.74,14.74,0,0,0,67.58,108.21Z" style="fill: none; stroke: rgb(38, 50, 56); stroke-linecap: round; stroke-linejoin: round; transform-origin: 69.96px 117.215px;" id="elt1u8jifvvi" class="animable"></path><path d="M83.63,116.9s-4.33-.26-15.1,1.67a147.3,147.3,0,0,1-16,2.21" style="fill: none; stroke: rgb(38, 50, 56); stroke-linecap: round; stroke-linejoin: round; transform-origin: 68.08px 118.834px;" id="elyfsj8v6edkq" class="animable"></path><polyline points="57.48 116.91 62.46 119.95 59.97 122.99" style="fill: none; stroke: rgb(38, 50, 56); stroke-linecap: round; stroke-linejoin: round; transform-origin: 59.97px 119.95px;" id="el6a5ckf4agjj" class="animable"></polyline><path d="M65.22,113.6l4.42,5.25s-3.59,4.42-3.59,5.24" style="fill: none; stroke: rgb(38, 50, 56); stroke-linecap: round; stroke-linejoin: round; transform-origin: 67.43px 118.845px;" id="el6q9cke6oco6" class="animable"></path><polyline points="73.23 111.39 76.82 117.19 72.4 123.54" style="fill: none; stroke: rgb(38, 50, 56); stroke-linecap: round; stroke-linejoin: round; transform-origin: 74.61px 117.465px;" id="el0ccd3d2ojkwu" class="animable"></polyline><path d="M177.87,43.56a16.26,16.26,0,0,0-7.39-5.35c-4.06-1.44-8.41-1.81-12.56-3,1.31,4,1.8,8.31,2.8,12.45S163.29,56,166.32,59s7.78,4.53,11.68,2.83l3.44,4.53,1.45-.8-4-5s2-5.19,2.08-5.8A14.75,14.75,0,0,0,177.87,43.56Z" style="fill: none; stroke: rgb(38, 50, 56); stroke-linecap: round; stroke-linejoin: round; transform-origin: 170.405px 50.785px;" id="eljvksch11hh" class="animable"></path><path d="M178,61.81s-1.85-3.91-8.75-12.41a147.61,147.61,0,0,1-9.67-13" style="fill: none; stroke: rgb(38, 50, 56); stroke-linecap: round; stroke-linejoin: round; transform-origin: 168.79px 49.105px;" id="eladmaygtigh" class="animable"></path><polyline points="165.37 38.93 165.11 44.75 161.25 44.04" style="fill: none; stroke: rgb(38, 50, 56); stroke-linecap: round; stroke-linejoin: round; transform-origin: 163.31px 41.84px;" id="elk5533pjj94" class="animable"></polyline><path d="M172,44.1l-2.46,6.4s-5.61-1-6.33-.61" style="fill: none; stroke: rgb(38, 50, 56); stroke-linecap: round; stroke-linejoin: round; transform-origin: 167.605px 47.3px;" id="el510w5zo7clb" class="animable"></path><polyline points="177.81 50.05 174.46 55.99 166.77 55.19" style="fill: none; stroke: rgb(38, 50, 56); stroke-linecap: round; stroke-linejoin: round; transform-origin: 172.29px 53.02px;" id="eld2buquf1le" class="animable"></polyline><path d="M337,60.38a16.28,16.28,0,0,0,3.8-8.29c.62-4.26.14-8.6.45-12.89-3.72,2.07-7.8,3.39-11.66,5.17s-7.63,4.14-10,7.7-2.93,8.51-.5,12l-3.77,4.25,1.07,1.26,4.14-4.94s5.48.94,6.1.91A14.79,14.79,0,0,0,337,60.38Z" style="fill: none; stroke: rgb(38, 50, 56); stroke-linecap: round; stroke-linejoin: round; transform-origin: 328.285px 54.39px;" id="eliudnful64t8" class="animable"></path><path d="M319.16,64.08s3.48-2.59,10.47-11a146.3,146.3,0,0,1,10.82-12" style="fill: none; stroke: rgb(38, 50, 56); stroke-linecap: round; stroke-linejoin: round; transform-origin: 329.805px 52.58px;" id="elwz4zd5z5jnc" class="animable"></path><polyline points="339.14 47.22 333.38 48.1 333.32 44.17" style="fill: none; stroke: rgb(38, 50, 56); stroke-linecap: round; stroke-linejoin: round; transform-origin: 336.23px 46.135px;" id="elkd4gt1w8g3a" class="animable"></polyline><path d="M335.37,54.74l-6.77-1.17s-.1-5.69-.63-6.32" style="fill: none; stroke: rgb(38, 50, 56); stroke-linecap: round; stroke-linejoin: round; transform-origin: 331.67px 50.995px;" id="elcwpng6y9kc9" class="animable"></path><polyline points="330.67 61.59 324.18 59.47 323.46 51.77" style="fill: none; stroke: rgb(38, 50, 56); stroke-linecap: round; stroke-linejoin: round; transform-origin: 327.065px 56.68px;" id="elxfqqtt32xit" class="animable"></polyline><path d="M415.61,173.65a16.19,16.19,0,0,0,9.1-.63c4-1.5,7.62-4,11.53-5.78-3.59-2.27-6.71-5.22-10.12-7.76s-7.29-4.72-11.53-5.07-8.88,1.51-10.78,5.32l-5.54-1.27-.6,1.54,6.32,1.27c-.05,0,1.8,5.26,2.12,5.79A14.76,14.76,0,0,0,415.61,173.65Z" style="fill: none; stroke: rgb(38, 50, 56); stroke-linecap: round; stroke-linejoin: round; transform-origin: 416.955px 164.198px;" id="eliq1cwkl2h5l" class="animable"></path><path d="M403.81,159.73s3.93,1.81,14.67,3.92a146.81,146.81,0,0,1,15.73,3.74" style="fill: none; stroke: rgb(38, 50, 56); stroke-linecap: round; stroke-linejoin: round; transform-origin: 419.01px 163.56px;" id="el6y2tywo8yeq" class="animable"></path><polyline points="428.17 169.19 424.64 164.56 428.06 162.63" style="fill: none; stroke: rgb(38, 50, 56); stroke-linecap: round; stroke-linejoin: round; transform-origin: 426.405px 165.91px;" id="elyikh9pepwj" class="animable"></polyline><path d="M419.76,169.48,417.55,163s4.95-2.82,5.25-3.59" style="fill: none; stroke: rgb(38, 50, 56); stroke-linecap: round; stroke-linejoin: round; transform-origin: 420.175px 164.445px;" id="eldnue8ukkm2j" class="animable"></path><polyline points="411.5 168.64 410.25 161.93 416.68 157.61" style="fill: none; stroke: rgb(38, 50, 56); stroke-linecap: round; stroke-linejoin: round; transform-origin: 413.465px 163.125px;" id="elbape6pv70l5" class="animable"></polyline><path d="M436.85,294.17a16.2,16.2,0,0,0,9.1-.63c4-1.5,7.61-4,11.53-5.78-3.6-2.27-6.71-5.22-10.13-7.76s-7.29-4.72-11.53-5.07-8.88,1.51-10.78,5.32L419.5,279l-.6,1.55,6.32,1.27s1.81,5.26,2.13,5.78A14.72,14.72,0,0,0,436.85,294.17Z" style="fill: none; stroke: rgb(38, 50, 56); stroke-linecap: round; stroke-linejoin: round; transform-origin: 438.19px 284.718px;" id="elf1ermfroxhh" class="animable"></path><path d="M425,280.25s3.93,1.81,14.67,3.92a146.81,146.81,0,0,1,15.73,3.74" style="fill: none; stroke: rgb(38, 50, 56); stroke-linecap: round; stroke-linejoin: round; transform-origin: 440.2px 284.08px;" id="elicadral8wej" class="animable"></path><polyline points="449.41 289.71 445.88 285.08 449.3 283.15" style="fill: none; stroke: rgb(38, 50, 56); stroke-linecap: round; stroke-linejoin: round; transform-origin: 447.645px 286.43px;" id="elqk3c94qmcc" class="animable"></polyline><path d="M441,290l-2.22-6.49s5-2.82,5.25-3.59" style="fill: none; stroke: rgb(38, 50, 56); stroke-linecap: round; stroke-linejoin: round; transform-origin: 441.405px 284.96px;" id="el95xb7ipxbvc" class="animable"></path><polyline points="432.73 289.16 431.49 282.45 437.91 278.13" style="fill: none; stroke: rgb(38, 50, 56); stroke-linecap: round; stroke-linejoin: round; transform-origin: 434.7px 283.645px;" id="elzvr0mbzdlk" class="animable"></polyline><path d="M342.59,399.11a16.19,16.19,0,0,0,9.1-.62c4-1.5,7.61-4,11.53-5.79-3.6-2.27-6.71-5.22-10.12-7.76s-7.3-4.71-11.54-5.07-8.87,1.52-10.78,5.32l-5.53-1.27-.6,1.54,6.32,1.27c-.05,0,1.8,5.26,2.12,5.79A14.74,14.74,0,0,0,342.59,399.11Z" style="fill: none; stroke: rgb(38, 50, 56); stroke-linecap: round; stroke-linejoin: round; transform-origin: 343.935px 389.659px;" id="el0ft3jb3j6wos" class="animable"></path><path d="M330.78,385.19s3.93,1.82,14.67,3.92a145.46,145.46,0,0,1,15.74,3.75" style="fill: none; stroke: rgb(38, 50, 56); stroke-linecap: round; stroke-linejoin: round; transform-origin: 345.985px 389.025px;" id="elsttyzavvs0b" class="animable"></path><polyline points="355.15 394.66 351.62 390.02 355.04 388.09" style="fill: none; stroke: rgb(38, 50, 56); stroke-linecap: round; stroke-linejoin: round; transform-origin: 353.385px 391.375px;" id="elzu6mj8fijo" class="animable"></polyline><path d="M346.74,394.94l-2.22-6.49s5-2.82,5.25-3.59" style="fill: none; stroke: rgb(38, 50, 56); stroke-linecap: round; stroke-linejoin: round; transform-origin: 347.145px 389.9px;" id="ele4yimthyfr7" class="animable"></path><polyline points="338.48 394.1 337.23 387.39 343.65 383.07" style="fill: none; stroke: rgb(38, 50, 56); stroke-linecap: round; stroke-linejoin: round; transform-origin: 340.44px 388.585px;" id="elgrcqsq5ke6d" class="animable"></polyline><path d="M156.46,369.91a16.21,16.21,0,0,0-9.08-.87c-4.23.82-8.17,2.7-12.33,3.81,3.18,2.83,5.77,6.25,8.72,9.32s6.42,5.84,10.55,6.89,9,0,11.5-3.48l5.26,2.16.84-1.42-6-2.3s-.92-5.48-1.15-6A14.77,14.77,0,0,0,156.46,369.91Z" style="fill: none; stroke: rgb(38, 50, 56); stroke-linecap: round; stroke-linejoin: round; transform-origin: 153.485px 379.099px;" id="elphn0ddnlp8a" class="animable"></path><path d="M165.82,385.58s-3.58-2.44-13.83-6.27a145.39,145.39,0,0,1-14.9-6.27" style="fill: none; stroke: rgb(38, 50, 56); stroke-linecap: round; stroke-linejoin: round; transform-origin: 151.455px 379.31px;" id="ela9m5zc5y2mu" class="animable"></path><polyline points="143.34 372.25 146.06 377.4 142.38 378.74" style="fill: none; stroke: rgb(38, 50, 56); stroke-linecap: round; stroke-linejoin: round; transform-origin: 144.22px 375.495px;" id="ela5tszif37td" class="animable"></polyline><path d="M151.68,373.34l1.12,6.77s-5.34,2-5.76,2.68" style="fill: none; stroke: rgb(38, 50, 56); stroke-linecap: round; stroke-linejoin: round; transform-origin: 149.92px 378.065px;" id="el1e0tuxv6eyk" class="animable"></path><polyline points="159.7 375.53 159.82 382.35 152.78 385.56" style="fill: none; stroke: rgb(38, 50, 56); stroke-linecap: round; stroke-linejoin: round; transform-origin: 156.3px 380.545px;" id="ely92slrukior" class="animable"></polyline><path d="M87.24,241.46a16.21,16.21,0,0,0-9.08-.88c-4.22.82-8.17,2.71-12.32,3.82,3.17,2.83,5.76,6.25,8.71,9.31S81,259.56,85.1,260.6s9,0,11.51-3.48l5.25,2.17.85-1.43-6-2.29s-.92-5.48-1.15-6A14.74,14.74,0,0,0,87.24,241.46Z" style="fill: none; stroke: rgb(38, 50, 56); stroke-linecap: round; stroke-linejoin: round; transform-origin: 84.275px 250.639px;" id="el8vbrahlkr67" class="animable"></path><path d="M96.61,257.12s-3.58-2.43-13.83-6.26a146.15,146.15,0,0,1-14.91-6.28" style="fill: none; stroke: rgb(38, 50, 56); stroke-linecap: round; stroke-linejoin: round; transform-origin: 82.24px 250.85px;" id="elw3a56ta4w7k" class="animable"></path><polyline points="74.12 243.79 76.84 248.94 73.16 250.29" style="fill: none; stroke: rgb(38, 50, 56); stroke-linecap: round; stroke-linejoin: round; transform-origin: 75px 247.04px;" id="el8onw33f9ui" class="animable"></polyline><path d="M82.46,244.89l1.12,6.77s-5.34,2-5.76,2.68" style="fill: none; stroke: rgb(38, 50, 56); stroke-linecap: round; stroke-linejoin: round; transform-origin: 80.7px 249.615px;" id="elfxqyct8i95v" class="animable"></path><polyline points="90.48 247.07 90.61 253.9 83.56 257.11" style="fill: none; stroke: rgb(38, 50, 56); stroke-linecap: round; stroke-linejoin: round; transform-origin: 87.085px 252.09px;" id="elzg28s8w27s" class="animable"></polyline><path d="M328,185.47a16.16,16.16,0,0,0,9.09-.63c4-1.5,7.62-4,11.54-5.78-3.6-2.27-6.71-5.22-10.13-7.76s-7.29-4.72-11.53-5.07-8.88,1.51-10.78,5.32l-5.54-1.28-.6,1.55,6.32,1.27s1.8,5.26,2.13,5.78A14.72,14.72,0,0,0,328,185.47Z" style="fill: none; stroke: rgb(38, 50, 56); stroke-linecap: round; stroke-linejoin: round; transform-origin: 329.34px 176.018px;" id="el1zm59vlo62s" class="animable"></path><path d="M316.14,171.55s3.93,1.81,14.67,3.91a147.9,147.9,0,0,1,15.73,3.75" style="fill: none; stroke: rgb(38, 50, 56); stroke-linecap: round; stroke-linejoin: round; transform-origin: 331.34px 175.38px;" id="el9uqcp21g2e" class="animable"></path><polyline points="340.51 181.01 336.98 176.38 340.39 174.45" style="fill: none; stroke: rgb(38, 50, 56); stroke-linecap: round; stroke-linejoin: round; transform-origin: 338.745px 177.73px;" id="el6dcikmkkgct" class="animable"></polyline><path d="M332.1,181.3l-2.22-6.49s4.95-2.82,5.25-3.59" style="fill: none; stroke: rgb(38, 50, 56); stroke-linecap: round; stroke-linejoin: round; transform-origin: 332.505px 176.26px;" id="elil6baso05n" class="animable"></path><polyline points="323.83 180.46 322.59 173.75 329.01 169.43" style="fill: none; stroke: rgb(38, 50, 56); stroke-linecap: round; stroke-linejoin: round; transform-origin: 325.8px 174.945px;" id="elzdzj0kv7hem" class="animable"></polyline><path d="M158.57,161.36a16.34,16.34,0,0,0-7.39-5.35c-4.06-1.43-8.41-1.81-12.56-2.95,1.31,4.05,1.8,8.31,2.8,12.44s2.57,8.3,5.6,11.29,7.78,4.53,11.68,2.83l3.43,4.52c.49-.26,1-.53,1.45-.8l-4-5s2-5.18,2.08-5.8A14.8,14.8,0,0,0,158.57,161.36Z" style="fill: none; stroke: rgb(38, 50, 56); stroke-linecap: round; stroke-linejoin: round; transform-origin: 151.1px 168.6px;" id="elp5tz8ce0ubb" class="animable"></path><path d="M158.7,179.62s-1.85-3.92-8.75-12.41a146.46,146.46,0,0,1-9.67-13" style="fill: none; stroke: rgb(38, 50, 56); stroke-linecap: round; stroke-linejoin: round; transform-origin: 149.49px 166.915px;" id="elog9c7u78ve" class="animable"></path><polyline points="146.07 156.73 145.81 162.55 141.95 161.84" style="fill: none; stroke: rgb(38, 50, 56); stroke-linecap: round; stroke-linejoin: round; transform-origin: 144.01px 159.64px;" id="el8bypirjgfuf" class="animable"></polyline><path d="M152.7,161.9l-2.46,6.41s-5.6-1-6.33-.61" style="fill: none; stroke: rgb(38, 50, 56); stroke-linecap: round; stroke-linejoin: round; transform-origin: 148.305px 165.105px;" id="elhuhoinxthr" class="animable"></path><polyline points="158.51 167.85 155.16 173.79 147.47 172.99" style="fill: none; stroke: rgb(38, 50, 56); stroke-linecap: round; stroke-linejoin: round; transform-origin: 152.99px 170.82px;" id="elzm3zmirje7c" class="animable"></polyline></g><defs>     <filter id="active" height="200%">         <feMorphology in="SourceAlpha" result="DILATED" operator="dilate" radius="2"></feMorphology>                <feFlood flood-color="#32DFEC" flood-opacity="1" result="PINK"></feFlood>        <feComposite in="PINK" in2="DILATED" operator="in" result="OUTLINE"></feComposite>        <feMerge>            <feMergeNode in="OUTLINE"></feMergeNode>            <feMergeNode in="SourceGraphic"></feMergeNode>        </feMerge>    </filter>    <filter id="hover" height="200%">        <feMorphology in="SourceAlpha" result="DILATED" operator="dilate" radius="2"></feMorphology>                <feFlood flood-color="#ff0000" flood-opacity="0.5" result="PINK"></feFlood>        <feComposite in="PINK" in2="DILATED" operator="in" result="OUTLINE"></feComposite>        <feMerge>            <feMergeNode in="OUTLINE"></feMergeNode>            <feMergeNode in="SourceGraphic"></feMergeNode>        </feMerge>            <feColorMatrix type="matrix" values="0   0   0   0   0                0   1   0   0   0                0   0   0   0   0                0   0   0   1   0 "></feColorMatrix>    </filter></defs></svg>
